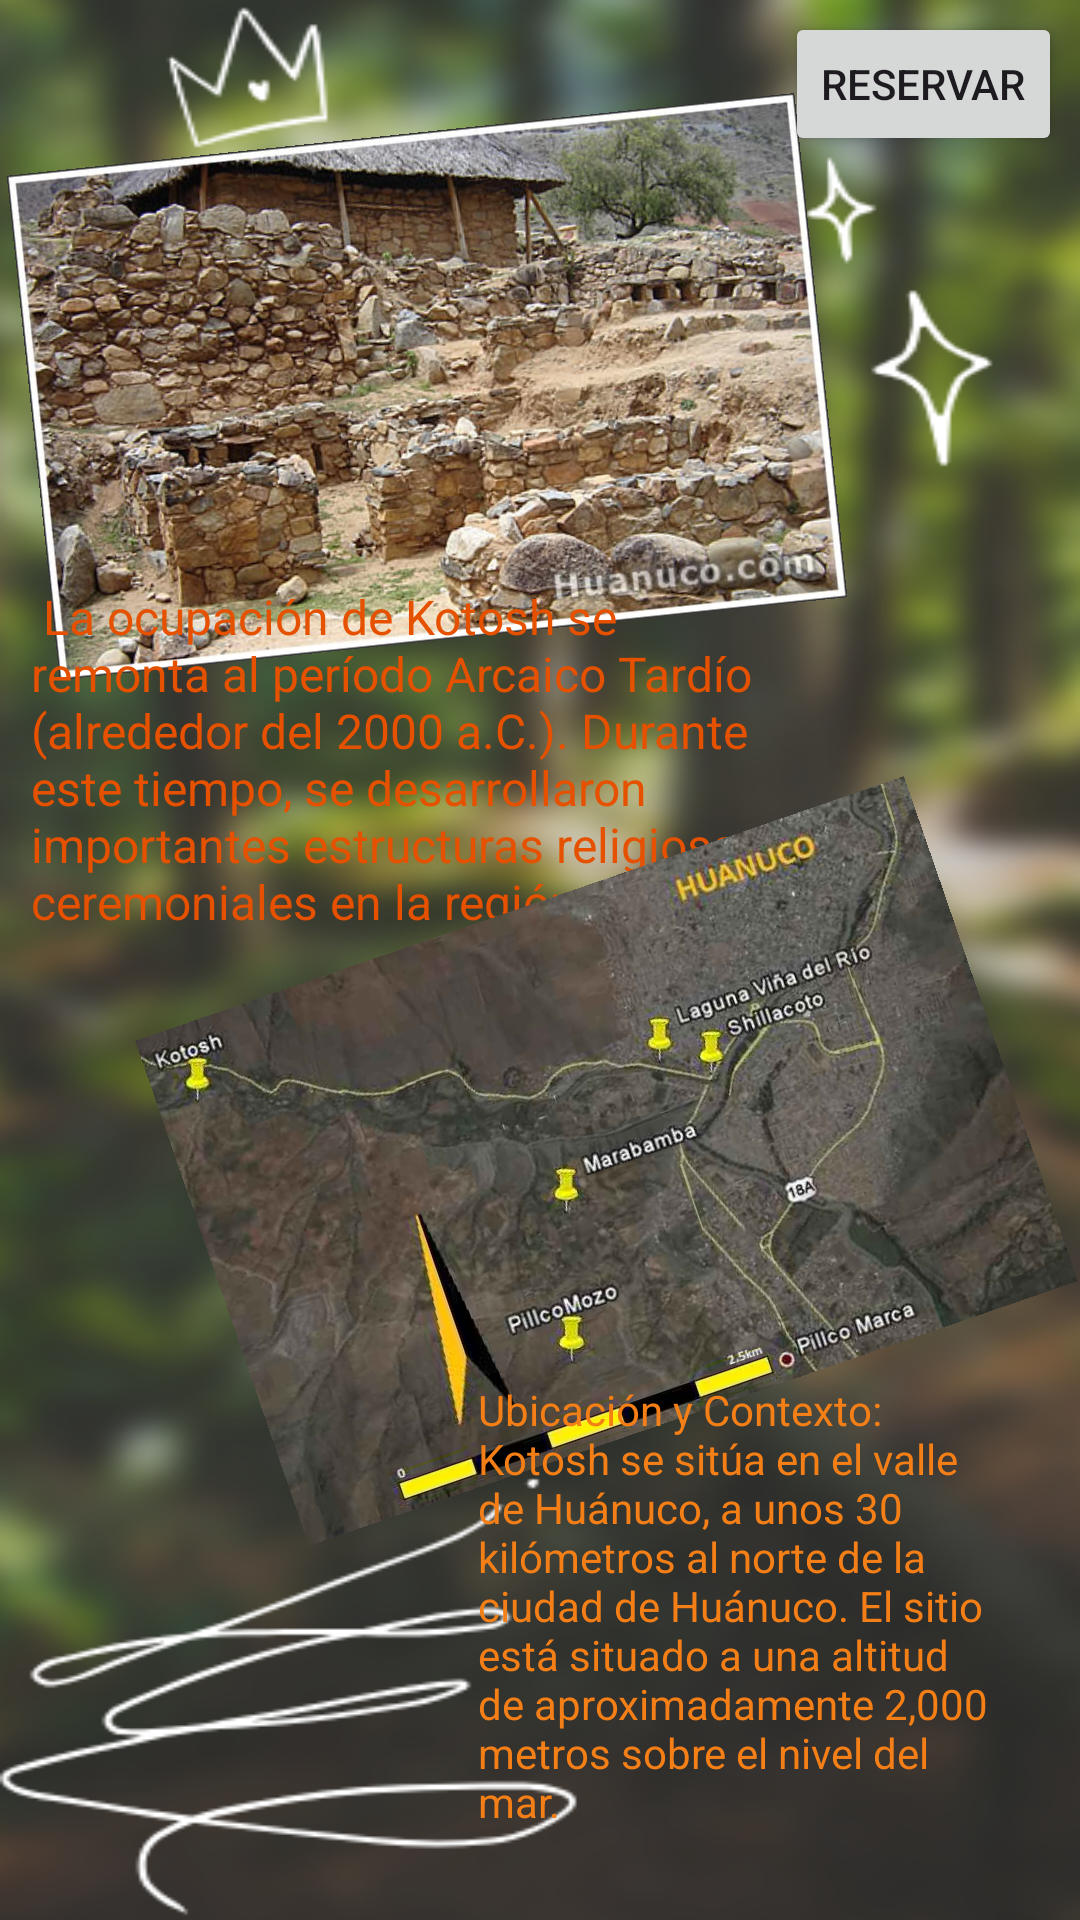

Produce the Android XML layout that renders to this screen, including the resource entries it uses.
<!-- AndroidManifest.xml: application theme Theme.App_web1 -->
<!-- res/layout/activity_main_kotosh.xml -->
<?xml version="1.0" encoding="utf-8"?>
<androidx.constraintlayout.widget.ConstraintLayout xmlns:android="http://schemas.android.com/apk/res/android"
    xmlns:app="http://schemas.android.com/apk/res-auto"
    xmlns:tools="http://schemas.android.com/tools"
    android:id="@+id/main"
    android:layout_width="match_parent"
    android:background="@drawable/fondko"
    android:layout_height="match_parent"
    tools:context=".activity_main_kotosh">


    <ImageView
        android:id="@+id/imageView14"
        android:layout_width="264dp"
        android:layout_height="169dp"
        android:rotation="-6"
        android:scaleType="fitXY"
        app:layout_constraintBottom_toBottomOf="parent"
        app:layout_constraintEnd_toEndOf="parent"
        app:layout_constraintHorizontal_bias="0.108"
        app:layout_constraintStart_toStartOf="parent"
        app:layout_constraintTop_toTopOf="parent"
        app:layout_constraintVertical_bias="0.094"
        app:srcCompat="@drawable/kotoshim1" />

    <TextView
        android:id="@+id/textView17"
        android:layout_width="261dp"
        android:layout_height="117dp"
        android:text=" La ocupación de Kotosh se remonta al período Arcaico Tardío (alrededor del 2000 a.C.). Durante este tiempo, se desarrollaron importantes estructuras religiosas y ceremoniales en la región."
        android:textColor="#E65100"
        android:textSize="16sp"
        app:layout_constraintBottom_toBottomOf="parent"
        app:layout_constraintEnd_toEndOf="parent"
        app:layout_constraintHorizontal_bias="0.106"
        app:layout_constraintStart_toStartOf="parent"
        app:layout_constraintTop_toTopOf="parent"
        app:layout_constraintVertical_bias="0.372" />

    <ImageView
        android:id="@+id/imageView16"
        android:layout_width="271dp"
        android:layout_height="178dp"
        android:rotation="-19"
        android:scaleType="fitXY"
        app:layout_constraintBottom_toBottomOf="parent"
        app:layout_constraintEnd_toEndOf="parent"
        app:layout_constraintHorizontal_bias="0.75"
        app:layout_constraintStart_toStartOf="parent"
        app:layout_constraintTop_toTopOf="parent"
        app:layout_constraintVertical_bias="0.645"
        app:srcCompat="@drawable/hunuaco" />

    <TextView
        android:id="@+id/textView18"
        android:layout_width="173dp"
        android:layout_height="166dp"
        android:text="Ubicación y Contexto: Kotosh se sitúa en el valle de Huánuco, a unos 30 kilómetros al norte de la ciudad de Huánuco. El sitio está situado a una altitud de aproximadamente 2,000 metros sobre el nivel del mar."
        android:textColor="#F57F17"
        app:layout_constraintBottom_toBottomOf="parent"
        app:layout_constraintEnd_toEndOf="parent"
        app:layout_constraintHorizontal_bias="0.852"
        app:layout_constraintStart_toStartOf="parent"
        app:layout_constraintTop_toTopOf="parent"
        app:layout_constraintVertical_bias="0.971" />

    <Button
        android:id="@+id/button9"
        android:layout_width="wrap_content"
        android:layout_height="wrap_content"
        android:text="Reservar"
        app:layout_constraintBottom_toBottomOf="parent"
        app:layout_constraintEnd_toEndOf="parent"
        app:layout_constraintHorizontal_bias="0.977"
        app:layout_constraintStart_toStartOf="parent"
        app:layout_constraintTop_toTopOf="parent"
        app:layout_constraintVertical_bias="0.007" />


</androidx.constraintlayout.widget.ConstraintLayout>
<!-- resources referenced by this layout -->
<resources>
  <!-- drawable fondko: png bitmap (drawable, 205120 bytes) -->
  <!-- drawable hunuaco: jpg bitmap (drawable, 28120 bytes) -->
  <!-- drawable kotoshim1: jpg bitmap (drawable, 67019 bytes) -->
  <style name="Theme.App_web1" parent="Base.Theme.App_web1" />
  <style name="Base.Theme.App_web1" parent="Theme.Material3.DayNight.NoActionBar">
          
          
      </style>
</resources>
